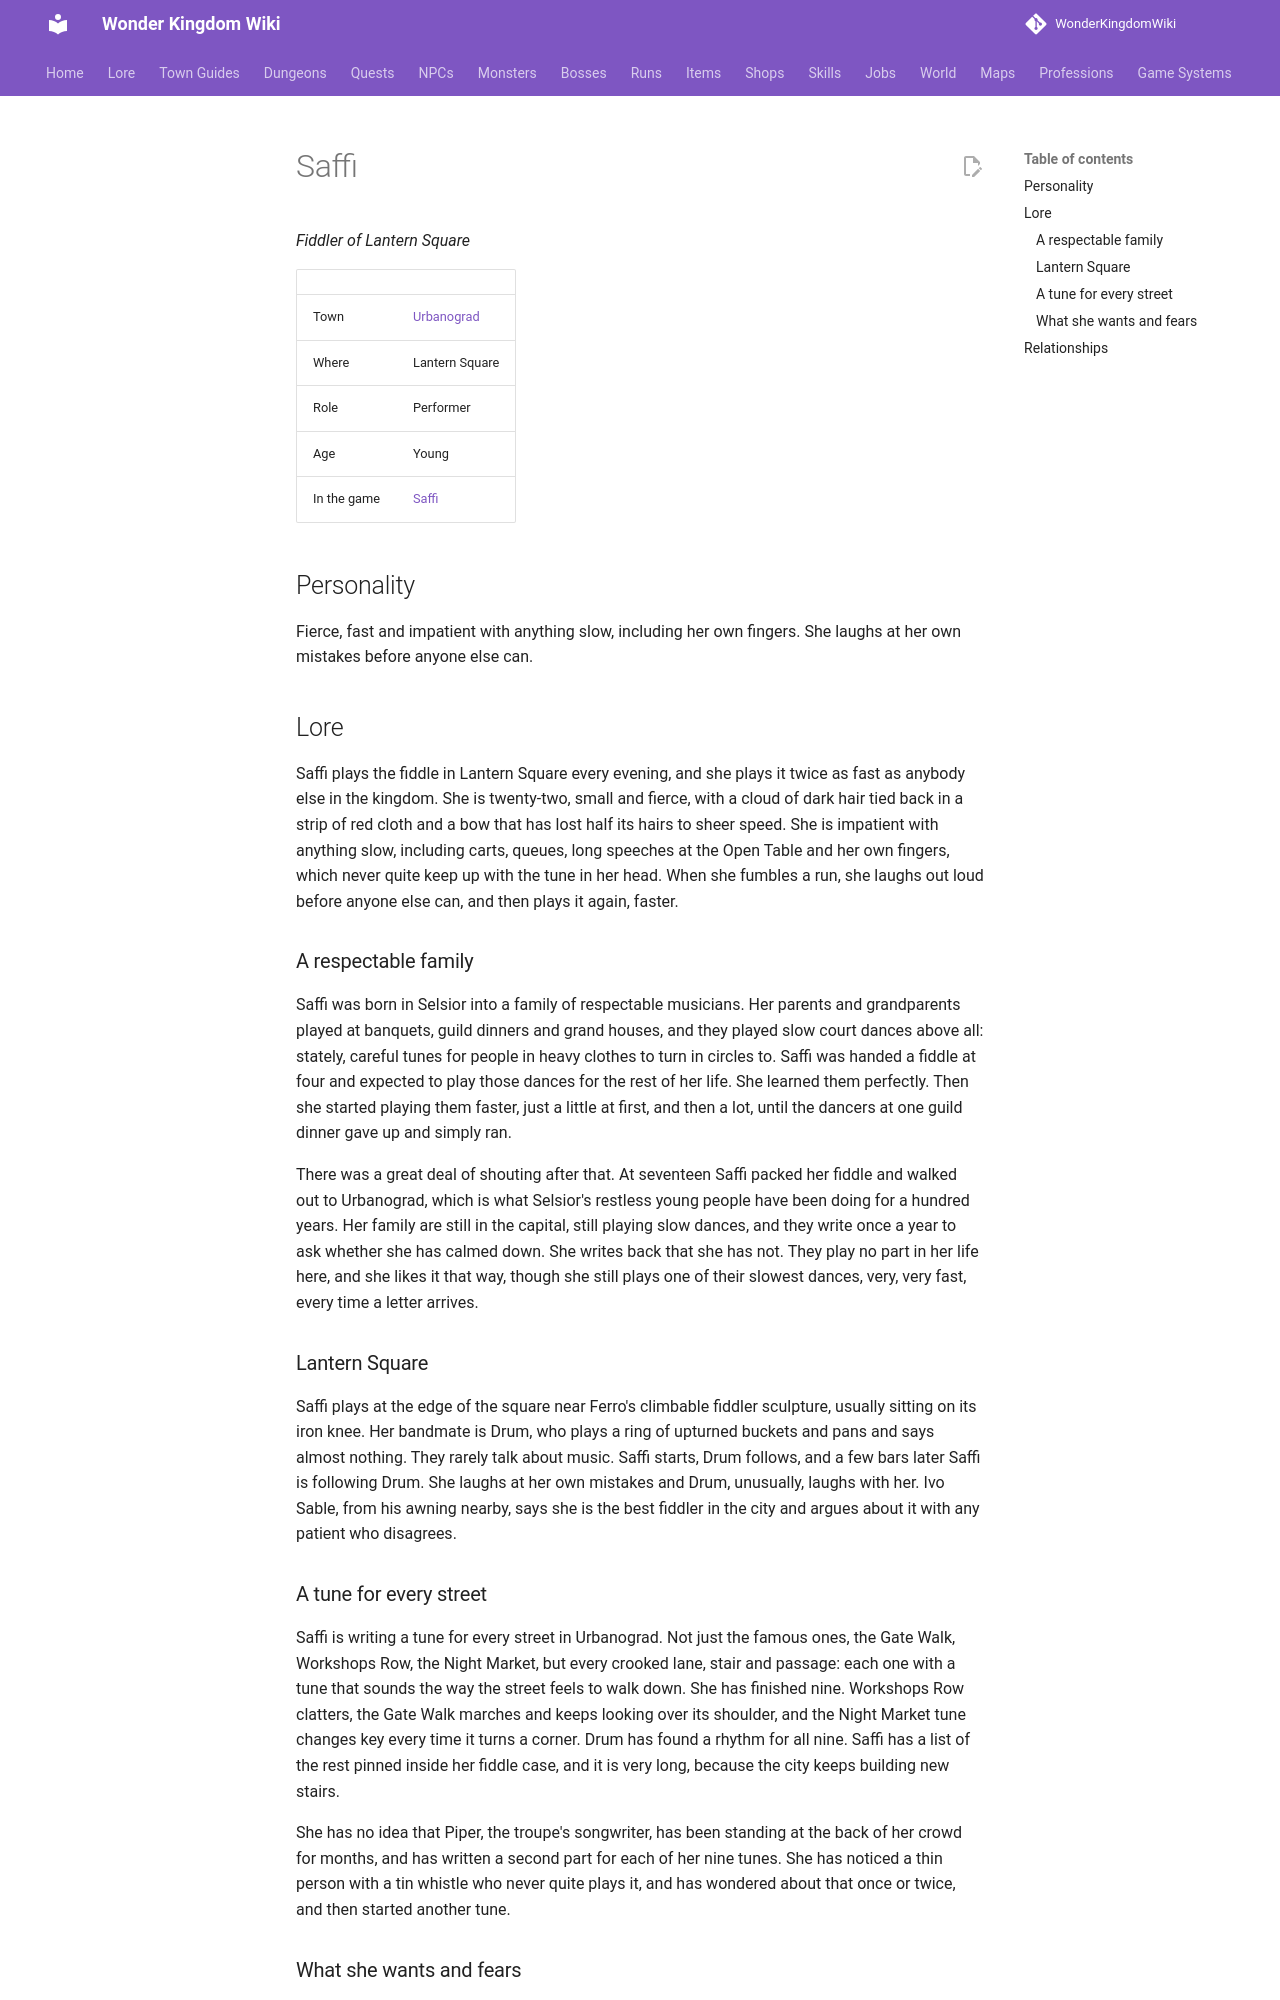

repository: alonohana627/WonderKingdomWiki · page: lore/people/urbanograd/saffi_quell/index.html · generator: mkdocs

<!-- Generated by tools/people.py from data/people/. Do not edit: changes are overwritten. -->

# Saffi

*Fiddler of Lantern Square*

|  |  |
|---|---|
| Town | [Urbanograd](../../towns/urbanograd.md) |
| Where | Lantern Square |
| Role | Performer |
| Age | Young |
| In the game | [Saffi](../../../npcs/saffi_quell.md) |

## Personality

Fierce, fast and impatient with anything slow, including her own fingers. She laughs at her own mistakes before anyone else can.

## Lore

Saffi plays the fiddle in Lantern Square every evening, and she plays it twice as fast as anybody else in the kingdom. She is twenty-two, small and fierce, with a cloud of dark hair tied back in a strip of red cloth and a bow that has lost half its hairs to sheer speed. She is impatient with anything slow, including carts, queues, long speeches at the Open Table and her own fingers, which never quite keep up with the tune in her head. When she fumbles a run, she laughs out loud before anyone else can, and then plays it again, faster.

### A respectable family

Saffi was born in Selsior into a family of respectable musicians. Her parents and grandparents played at banquets, guild dinners and grand houses, and they played slow court dances above all: stately, careful tunes for people in heavy clothes to turn in circles to. Saffi was handed a fiddle at four and expected to play those dances for the rest of her life. She learned them perfectly. Then she started playing them faster, just a little at first, and then a lot, until the dancers at one guild dinner gave up and simply ran.

There was a great deal of shouting after that. At seventeen Saffi packed her fiddle and walked out to Urbanograd, which is what Selsior's restless young people have been doing for a hundred years. Her family are still in the capital, still playing slow dances, and they write once a year to ask whether she has calmed down. She writes back that she has not. They play no part in her life here, and she likes it that way, though she still plays one of their slowest dances, very, very fast, every time a letter arrives.

### Lantern Square

Saffi plays at the edge of the square near Ferro's climbable fiddler sculpture, usually sitting on its iron knee. Her bandmate is Drum, who plays a ring of upturned buckets and pans and says almost nothing. They rarely talk about music. Saffi starts, Drum follows, and a few bars later Saffi is following Drum. She laughs at her own mistakes and Drum, unusually, laughs with her. Ivo Sable, from his awning nearby, says she is the best fiddler in the city and argues about it with any patient who disagrees.
